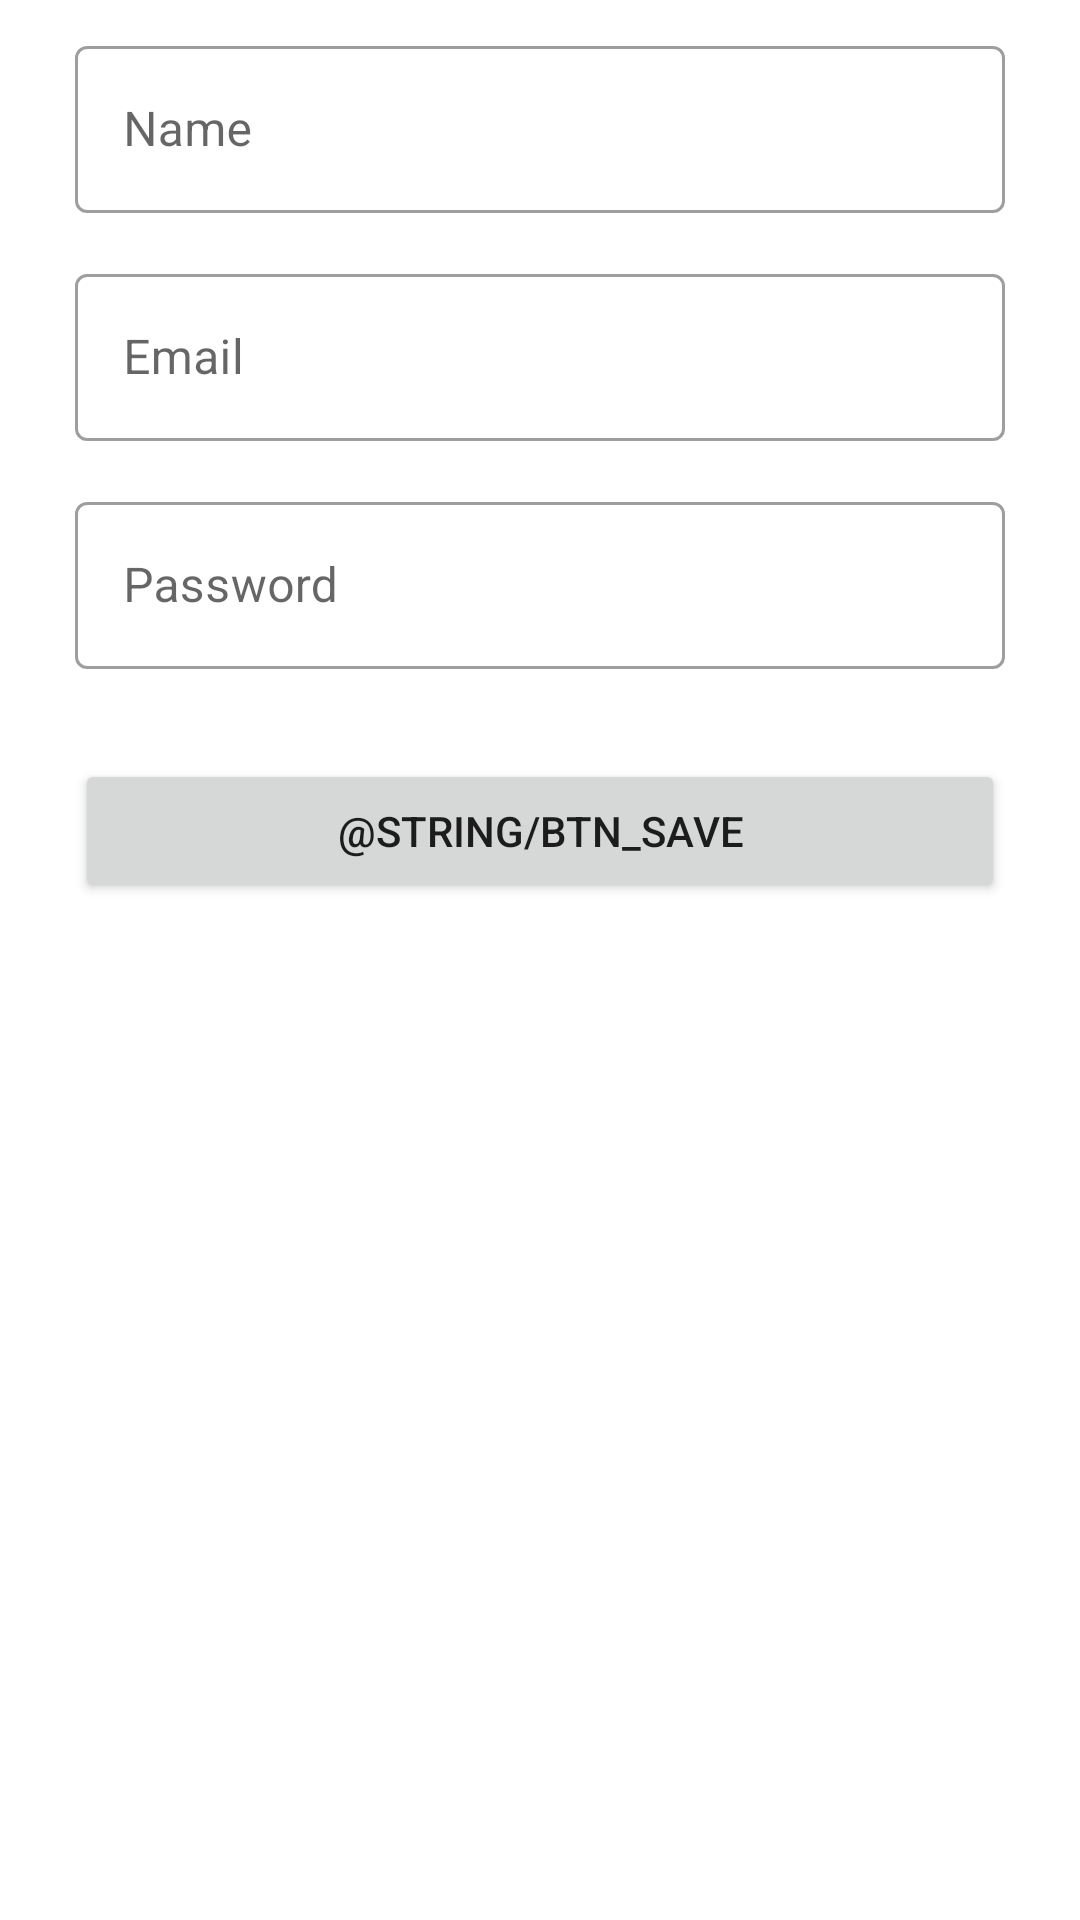

Produce the Android XML layout that renders to this screen, including the resource entries it uses.
<!-- AndroidManifest.xml: application theme Theme.Shoppingapp -->
<!-- res/layout/activity_registration.xml -->
<?xml version="1.0" encoding="utf-8"?>
<LinearLayout xmlns:android="http://schemas.android.com/apk/res/android"
    xmlns:tools="http://schemas.android.com/tools"
    android:layout_width="match_parent"
    android:layout_height="match_parent"
    android:orientation="vertical"
    android:padding="10dp"
    android:layout_margin="25dp"
    tools:context=".RegistrationActivity">

    <com.google.android.material.textfield.TextInputLayout
        style="@style/Widget.MaterialComponents.TextInputLayout.OutlinedBox"
        android:layout_width="match_parent"
        android:layout_height="wrap_content">

        <EditText
            android:id="@+id/et_name"
            android:layout_width="match_parent"
            android:layout_height="wrap_content"
            android:hint="@string/hint_name"
            android:layout_margin="15dp"
            android:inputType="textPersonName" />
    </com.google.android.material.textfield.TextInputLayout>

    <com.google.android.material.textfield.TextInputLayout
        style="@style/Widget.MaterialComponents.TextInputLayout.OutlinedBox"
        android:layout_width="match_parent"
        android:layout_height="wrap_content">

        <EditText
            android:id="@+id/et_email"
            android:layout_width="match_parent"
            android:layout_height="wrap_content"
            android:hint="@string/email"
            android:layout_margin="15dp"
            android:inputType="textEmailAddress" />
    </com.google.android.material.textfield.TextInputLayout>

    <com.google.android.material.textfield.TextInputLayout
        style="@style/Widget.MaterialComponents.TextInputLayout.OutlinedBox"
        android:layout_width="match_parent"
        android:layout_height="wrap_content">

        <EditText
            android:id="@+id/et_password"
            android:layout_width="match_parent"
            android:layout_height="wrap_content"
            android:hint="@string/hint_password"
            android:layout_margin="15dp"
            android:inputType="textPassword" />
    </com.google.android.material.textfield.TextInputLayout>

    <Button
        android:id="@+id/btn_save"
        android:layout_width="match_parent"
        android:layout_height="wrap_content"
        android:layout_margin="15dp"
        android:text="@string/btn_save" />
</LinearLayout>
<!-- resources referenced by this layout -->
<resources>
  <string name="email">Email</string>
  <string name="hint_name">Name</string>
  <string name="hint_password">Password</string>
  <style name="Theme.Shoppingapp" parent="Theme.MaterialComponents.DayNight.DarkActionBar">
          
          <item name="colorPrimary">#050505</item>
          <item name="colorPrimaryVariant">#050505</item>
          <item name="colorOnPrimary">@color/white</item>
          
          <item name="colorSecondary">@color/teal_200</item>
          <item name="colorSecondaryVariant">@color/teal_700</item>
          <item name="colorOnSecondary">@color/black</item>
          
          <item name="android:statusBarColor" tools:targetApi="l">?attr/colorPrimaryVariant</item>
          
      </style>
  <color name="white">#FFFFFFFF</color>
  <color name="teal_200">#FF03DAC5</color>
  <color name="teal_700">#FF018786</color>
  <color name="black">#FF000000</color>
</resources>
